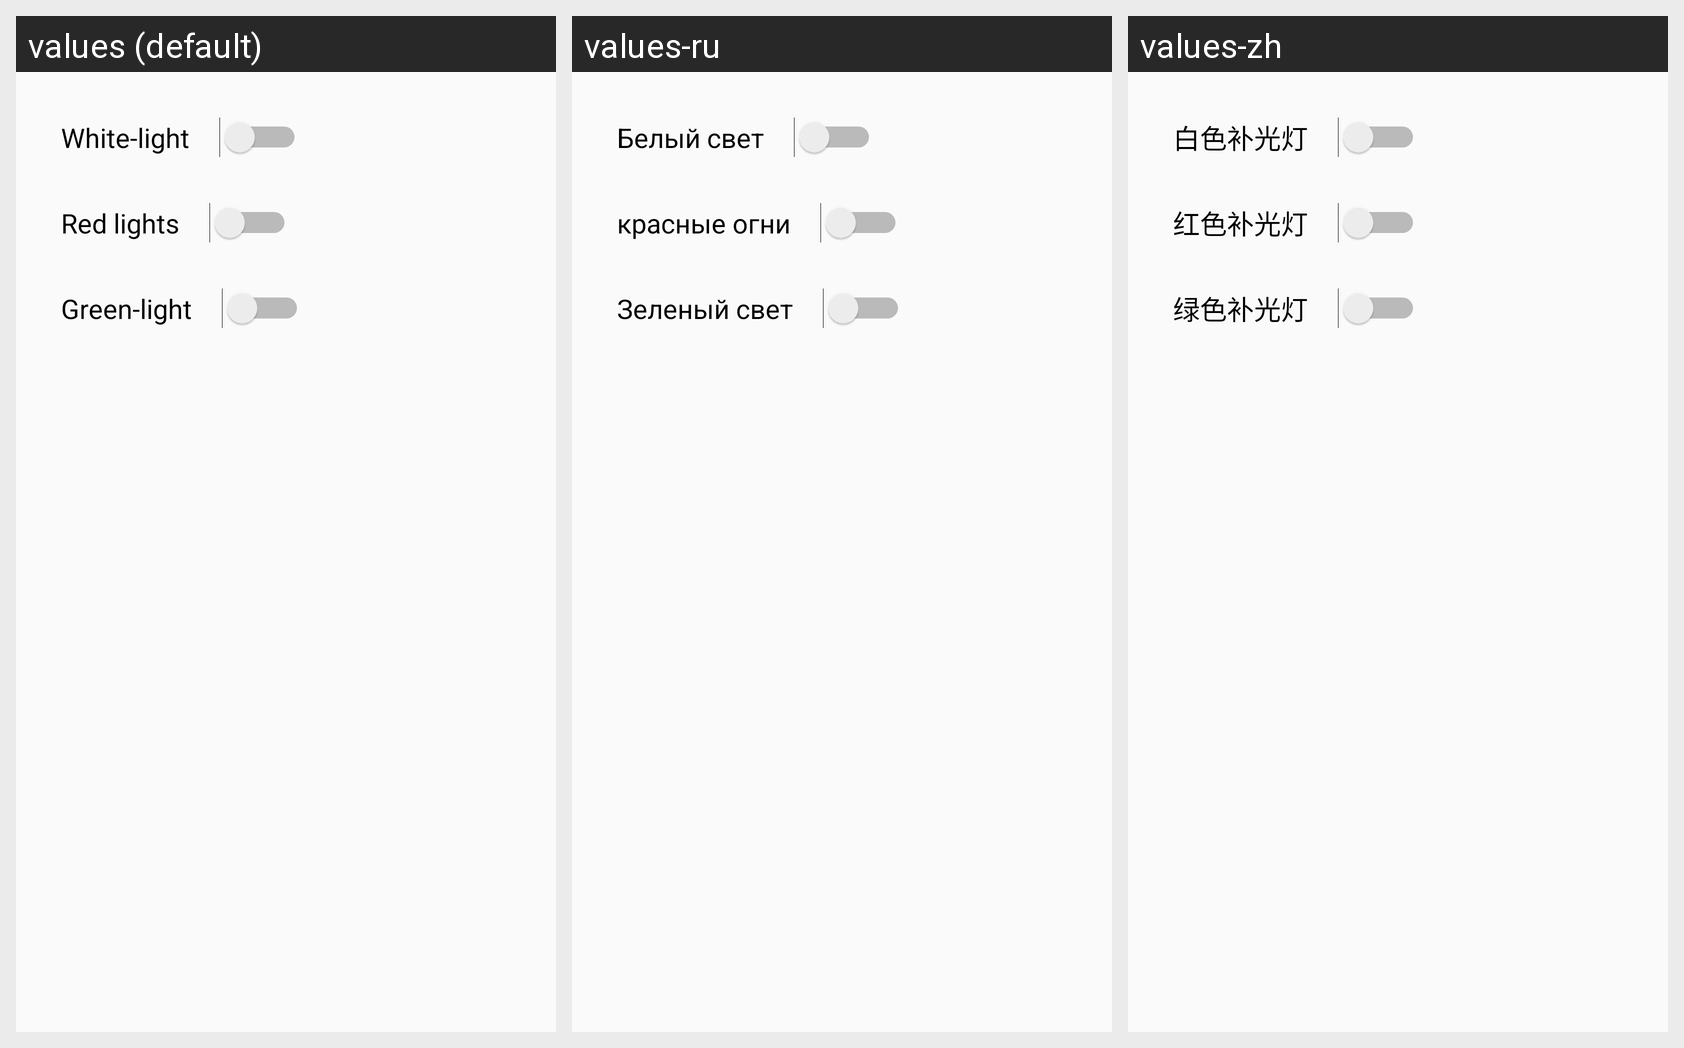

Here is an Android app screen in its default locale and in the app's own translations. Write out the translated-string differences for the strings that appear on this screen.
Android screen res/layout/activity_led_light.xml rendered under 3 locales, left to right: values (default), values-ru, values-zh. Device: Nexus 5 (rendered at 1080×1920; each locale shown at half size, 540×960, under a caption strip naming it); theme AppTheme.
Strings drawn on this screen, with the default value and each locale's value (text and hints the layout hard-codes, and strings that could not be matched under every locale, appear in the picture but are not listed):

firefly_api_dictionaries14
  values: White-light
  values-ru: Белый свет
  values-zh: 白色补光灯

firefly_api_dictionaries15
  values: Red lights
  values-ru: красные огни
  values-zh: 红色补光灯

firefly_api_dictionaries16
  values: Green-light
  values-ru: Зеленый свет
  values-zh: 绿色补光灯
